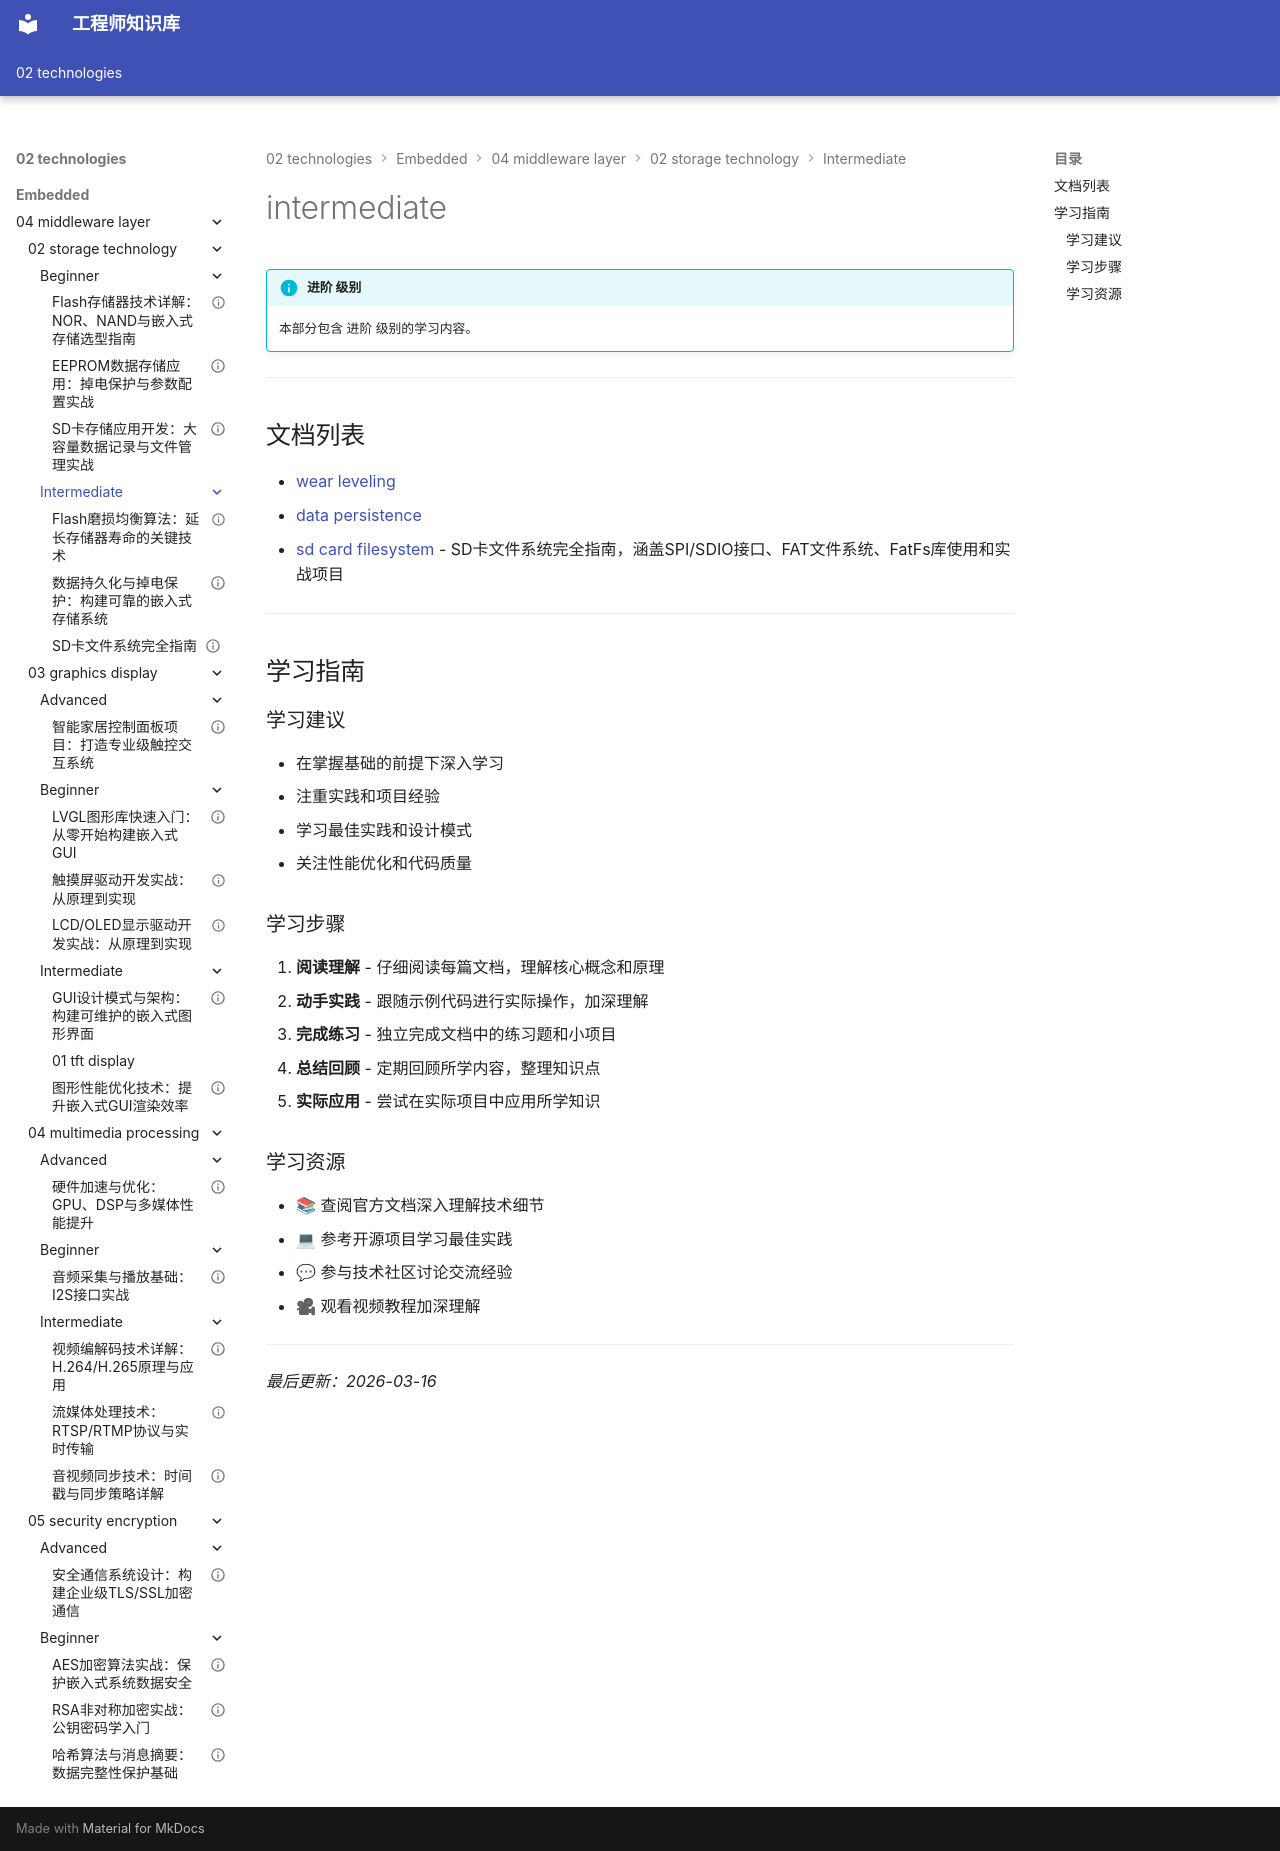

repository: Vuiora/knowledge-os · page: 02-technologies/embedded/04-middleware-layer/02-storage-technology/intermediate/index.html · generator: mkdocs

---
title: intermediate
description: 本部分包含 进阶 级别的学习内容。
---

# intermediate

!!! info "进阶 级别"
    本部分包含 进阶 级别的学习内容。

---

## 文档列表

- [wear leveling](01-wear-leveling.md)
- [data persistence](02-data-persistence.md)
- [sd card filesystem](03-sd-card-filesystem.md) - SD卡文件系统完全指南，涵盖SPI/SDIO接口、FAT文件系统、FatFs库使用和实战项目

---

## 学习指南

### 学习建议

- 在掌握基础的前提下深入学习
- 注重实践和项目经验
- 学习最佳实践和设计模式
- 关注性能优化和代码质量

### 学习步骤

1. **阅读理解** - 仔细阅读每篇文档，理解核心概念和原理
2. **动手实践** - 跟随示例代码进行实际操作，加深理解
3. **完成练习** - 独立完成文档中的练习题和小项目
4. **总结回顾** - 定期回顾所学内容，整理知识点
5. **实际应用** - 尝试在实际项目中应用所学知识

### 学习资源

- 📚 查阅官方文档深入理解技术细节
- 💻 参考开源项目学习最佳实践
- 💬 参与技术社区讨论交流经验
- 🎥 观看视频教程加深理解

---

*最后更新：2026-03-16*
